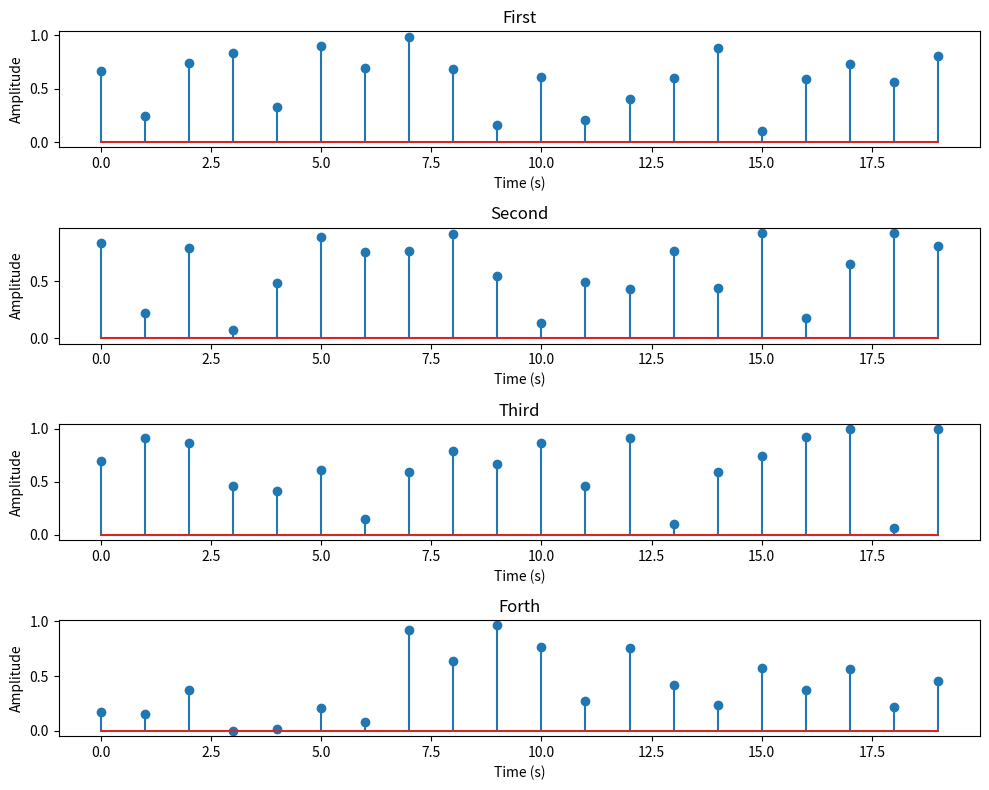

Recreate this plot in Python.
import numpy as np
import matplotlib.pyplot as plt

data_length = 20

x_val = np.arange(data_length)
y1 = np.random.rand(data_length)
y2 = np.random.rand(data_length)
y3 = np.random.rand(data_length)
y4 = np.random.rand(data_length)

plt.figure(figsize=(10, 8))


plt.subplot(4, 1, 1)
plt.title('First')
plt.stem(x_val, y1, label="sin(x)")
plt.xlabel('Time (s)')
plt.ylabel('Amplitude')

plt.subplot(4, 1, 2)
plt.title('Second')
plt.stem(x_val, y2, label="sin(2 * x)")
plt.xlabel('Time (s)')
plt.ylabel('Amplitude')

plt.subplot(4, 1, 3)
plt.title('Third')
plt.stem(x_val, y3)
plt.xlabel('Time (s)')
plt.ylabel('Amplitude')

plt.subplot(4, 1, 4)
plt.title('Forth')
plt.stem(x_val, y4, label="sin(6 * x)")
plt.xlabel('Time (s)')
plt.ylabel('Amplitude')

plt.tight_layout()

plt.show()
